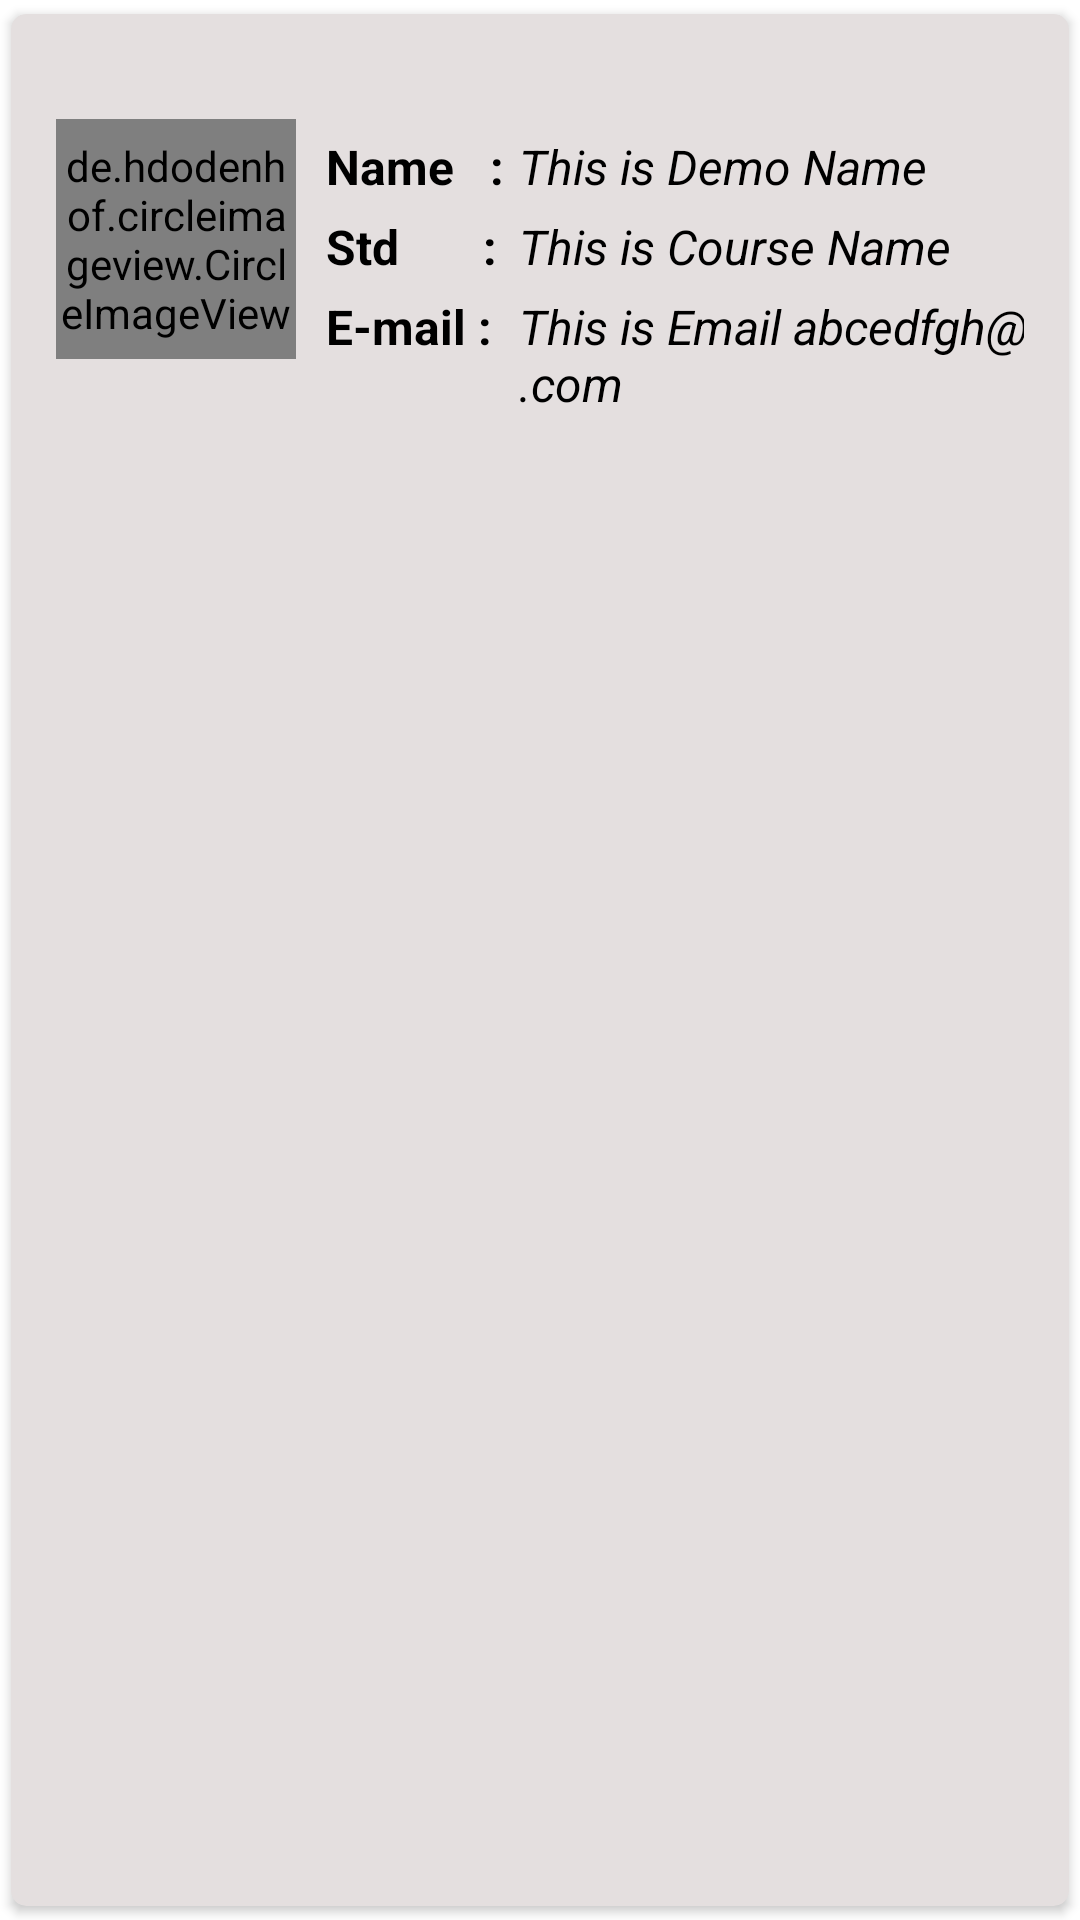

Produce the Android XML layout that renders to this screen, including the resource entries it uses.
<!-- AndroidManifest.xml: application theme Theme.Tution_Management_System_App -->
<!-- res/layout/singlerow.xml -->
<?xml version="1.0" encoding="utf-8"?>
<androidx.cardview.widget.CardView xmlns:android="http://schemas.android.com/apk/res/android"
    xmlns:app="http://schemas.android.com/apk/res-auto"
    android:layout_width="match_parent"
    android:layout_height="wrap_content"
    android:elevation="5dp"
    app:cardBackgroundColor="#E4DFDF"
    app:cardCornerRadius="5dp"
    app:cardUseCompatPadding="true">

    <LinearLayout
        android:layout_width="match_parent"
        android:layout_height="wrap_content"
        android:orientation="vertical"
        android:padding="15dp">


        <LinearLayout
            android:layout_width="match_parent"
            android:layout_height="wrap_content"
            android:orientation="horizontal">

            <de.hdodenhof.circleimageview.CircleImageView
                android:id="@+id/img1"
                android:layout_width="80dp"
                android:layout_height="80dp"
                android:layout_gravity="center_vertical"
                android:src="@mipmap/ic_launcher"
                app:civ_border_color="@color/purple_500"
                app:civ_border_width="2dp" />

            <androidx.appcompat.widget.LinearLayoutCompat
                android:layout_width="wrap_content"
                android:layout_height="match_parent"
                android:orientation="vertical">

                <TextView
                    android:id="@+id/nametextstatic"
                    android:layout_width="match_parent"
                    android:layout_height="wrap_content"
                    android:layout_marginLeft="10dp"
                    android:layout_marginTop="25dp"
                    android:layout_marginBottom="5dp"
                    android:text="Name   :"
                    android:textColor="#000"
                    android:textSize="16sp"
                    android:textStyle="bold" />

                <TextView
                    android:id="@+id/gradetextstatic"
                    android:layout_width="match_parent"
                    android:layout_height="wrap_content"
                    android:layout_marginBottom="5dp"
                    android:layout_marginLeft="10dp"
                    android:text="Std       :"
                    android:textColor="#000"
                    android:textSize="16sp"
                    android:textStyle="bold" />


                <TextView
                    android:id="@+id/emailtextstatic"
                    android:layout_width="match_parent"
                    android:layout_height="wrap_content"
                    android:layout_marginBottom="5dp"
                    android:layout_marginLeft="10dp"
                    android:text="E-mail :"
                    android:textColor="#000"
                    android:textSize="16sp"
                    android:textStyle="bold" />
            </androidx.appcompat.widget.LinearLayoutCompat>

            <androidx.appcompat.widget.LinearLayoutCompat
                android:layout_width="225dp"
                android:layout_height="120dp"
                android:orientation="vertical">

                <TextView
                    android:id="@+id/nametext"
                    android:layout_width="match_parent"
                    android:layout_height="wrap_content"
                    android:layout_marginLeft="5dp"
                    android:layout_marginTop="25dp"
                    android:layout_marginBottom="5dp"
                    android:textStyle="italic"
                    android:text="This is Demo Name"
                    android:textColor="#000"
                    android:textSize="16sp" />

                <TextView
                    android:id="@+id/gradetext"
                    android:layout_width="match_parent"
                    android:layout_height="wrap_content"
                    android:layout_marginLeft="5dp"
                    android:layout_marginBottom="5dp"
                    android:textStyle="italic"
                    android:text="This is Course Name"
                    android:textColor="#000"
                    android:textSize="16sp" />


                <TextView
                    android:id="@+id/emailtext"
                    android:layout_width="match_parent"
                    android:layout_height="wrap_content"
                    android:layout_marginLeft="5dp"
                    android:textStyle="italic"
                    android:text="This is Email abcedfgh@xyz.com"
                    android:layout_marginBottom="5dp"
                    android:textColor="#000"
                    android:textSize="16sp" />
            </androidx.appcompat.widget.LinearLayoutCompat>


        </LinearLayout>

        <LinearLayout
            android:layout_width="match_parent"
            android:layout_height="wrap_content"
            android:orientation="horizontal">

            <ImageView
                android:id="@+id/editicon"
                android:layout_width="193dp"
                android:layout_height="40dp"
                android:src="@drawable/ic_baseline_edit_24" />

            <ImageView
                android:id="@+id/deleteicon"
                android:layout_width="176dp"
                android:layout_height="40dp"
                android:src="@drawable/ic_baseline_delete_24" />
        </LinearLayout>
    </LinearLayout>


</androidx.cardview.widget.CardView>
<!-- resources referenced by this layout -->
<resources>
  <!-- mipmap ic_launcher: png bitmap (mipmap-hdpi, 4475 bytes) -->
  <style name="Theme.Tution_Management_System_App" parent="Theme.MaterialComponents.Light.DarkActionBar">
          
          <item name="colorPrimary">@color/purple_500</item>
          <item name="colorPrimaryVariant">@color/purple_700</item>
          <item name="colorOnPrimary">@color/white</item>
          
          <item name="colorSecondary">@color/teal_200</item>
          <item name="colorSecondaryVariant">@color/teal_700</item>
          <item name="colorOnSecondary">@color/black</item>
          
          <item name="android:statusBarColor" tools:targetApi="l">?attr/colorPrimaryVariant</item>
          
      </style>
  <!-- not gathered from this repository: default colours our renderer supplied (Android Studio template values) -->
  <color name="purple_500">#FF6200EE</color>
  <color name="purple_700">#FF3700B3</color>
  <color name="teal_200">#FF03DAC5</color>
  <color name="teal_700">#FF018786</color>
  <color name="black">#FF000000</color>
  <color name="white">#FFFFFFFF</color>
</resources>
